Labelled photos from "mushroom_species_dataset", an image-classification folder in TaiE64/COMP0220-DeepLearning-Coursework-AI-Mushroom-Expert-Group013. The possible labels are: Amanita calyptroderma, Armillaria mellea, Armillaria tabescens, Artomyces pyxidatus, Bolbitius titubans, Boletus pallidus, Boletus rex-veris, Cantharellus californicus, Ganoderma tsugae, Leucoagaricus leucothites, Lycogala epidendrum, Trametes gibbosa, Trametes versicolor, Trichaptum biforme, Tylopilus felleus, Tylopilus rubrobrunneus.

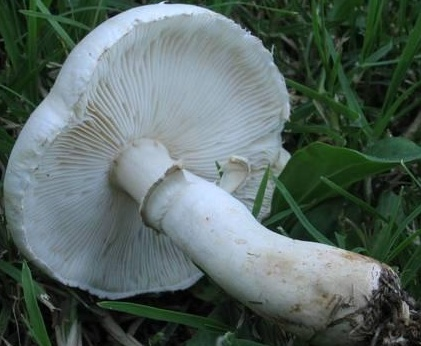
Label: Leucoagaricus leucothites

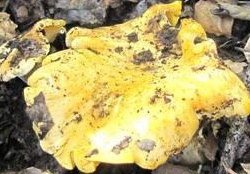
Label: Cantharellus californicus

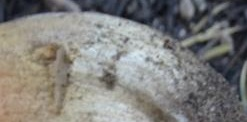
Label: Boletus rex-veris

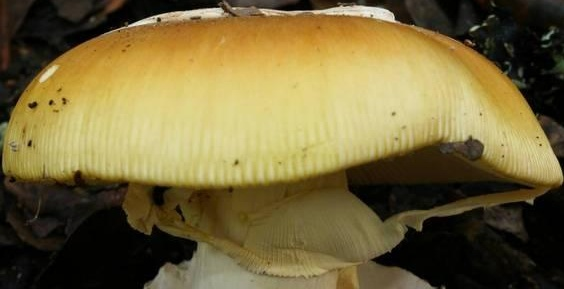
Label: Amanita calyptroderma

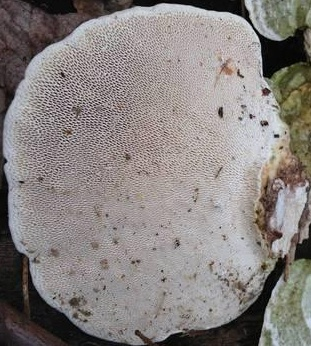
Label: Trametes gibbosa

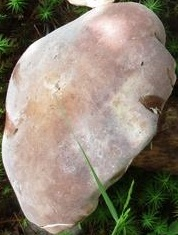
Label: Tylopilus rubrobrunneus
